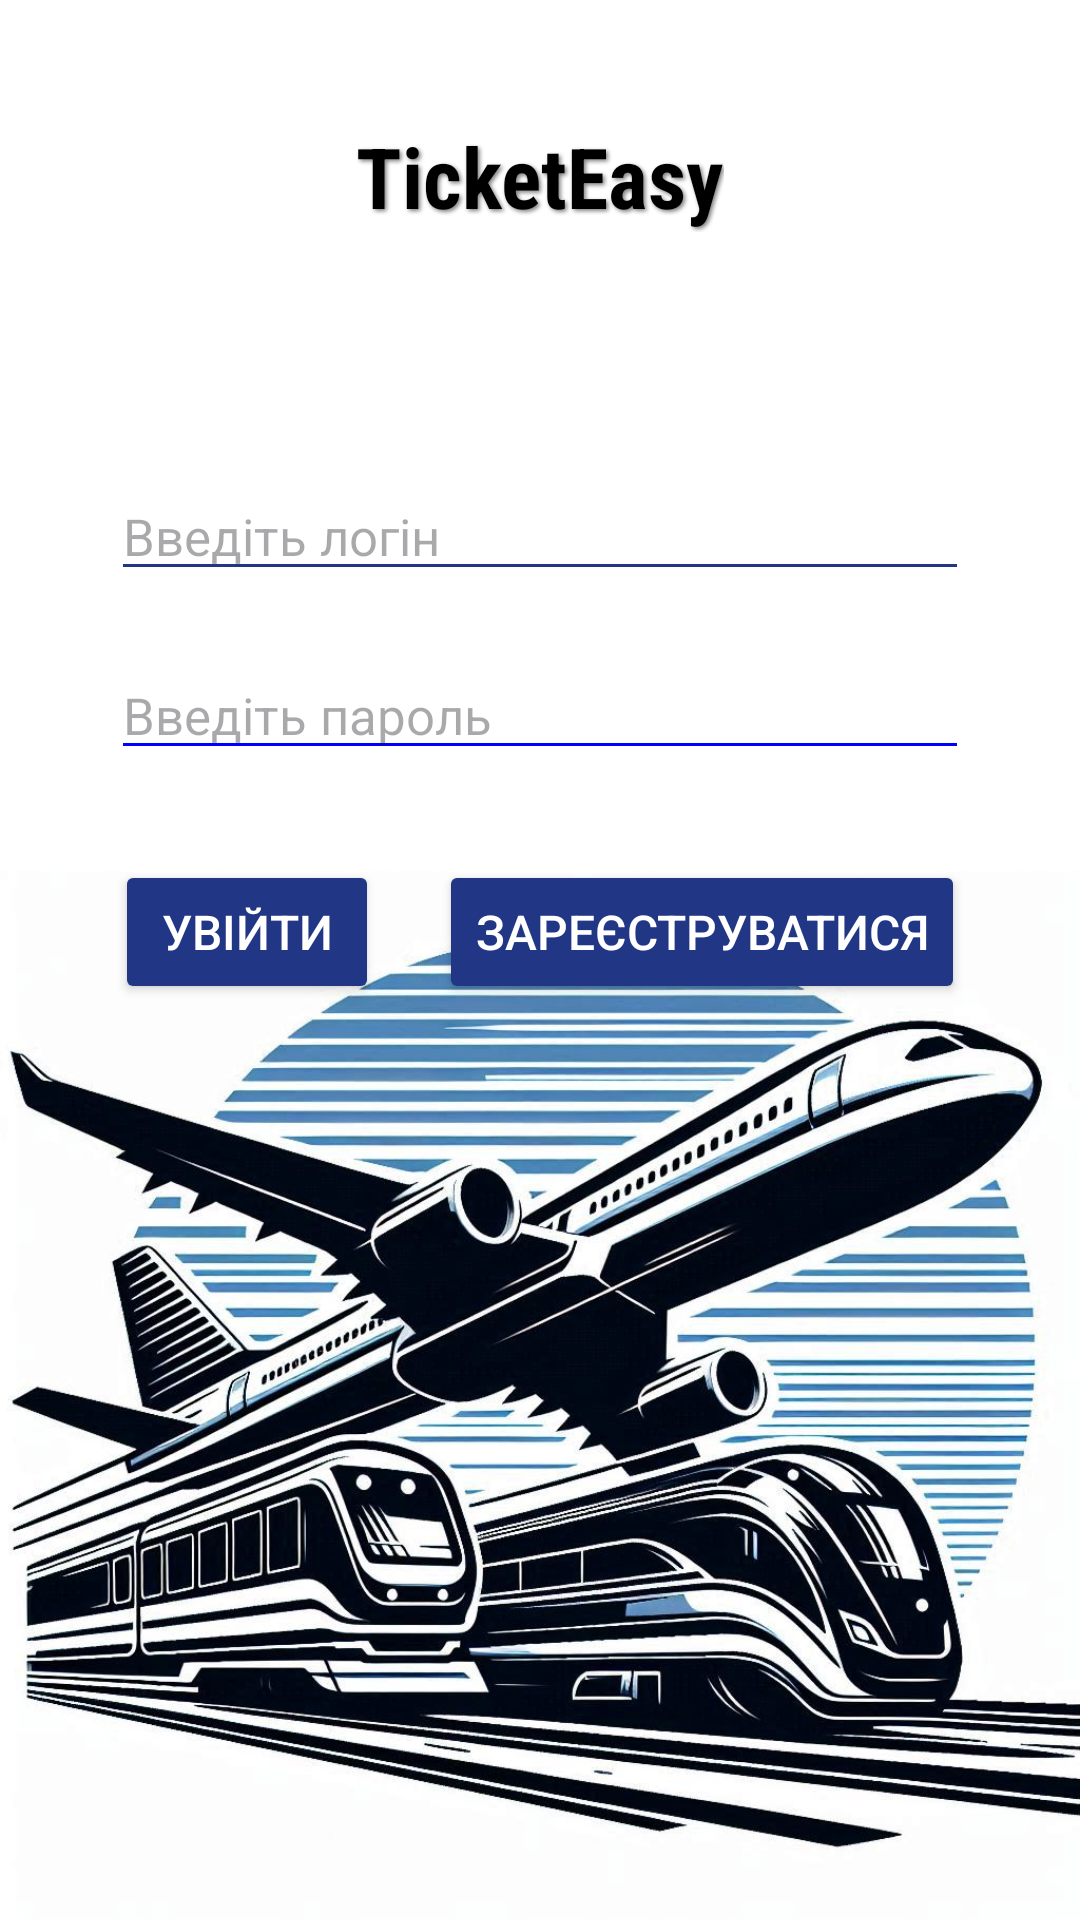

Layout XML and referenced resources for this Android screen:
<!-- AndroidManifest.xml: application theme Theme.Graduate_work_bachelor_app -->
<!-- res/layout/activity_authorization.xml -->
<?xml version="1.0" encoding="utf-8"?>
<androidx.constraintlayout.widget.ConstraintLayout xmlns:android="http://schemas.android.com/apk/res/android"
    xmlns:app="http://schemas.android.com/apk/res-auto"
    xmlns:tools="http://schemas.android.com/tools"
    android:layout_width="match_parent"
    android:layout_height="match_parent"
    tools:context=".ActivityAuthorization">

    <RelativeLayout
        android:layout_width="match_parent"
        android:layout_height="match_parent"
        android:background="#FFFFFF"
        tools:layout_editor_absoluteX="-52dp"
        tools:layout_editor_absoluteY="-16dp">

        <TextView
            android:id="@+id/admin"
            android:layout_width="wrap_content"
            android:layout_height="wrap_content"
            android:layout_below="@+id/relativeLayoutButtons"
            android:fontFamily="sans-serif-medium"
            android:text="Увійти адмінстратором"
            android:layout_centerHorizontal="true"
            android:onClick="openAdminAuthorization"
            android:textColor="@color/tint_color" />

        <TextView
            android:id="@+id/title"
            android:layout_width="wrap_content"
            android:layout_height="wrap_content"
            android:layout_centerHorizontal="true"
            android:layout_marginTop="40dp"
            android:fontFamily="sans-serif-condensed"
            android:shadowColor="#808080"
            android:shadowDx="2"
            android:shadowDy="2"
            android:shadowRadius="3"
            android:text="TicketEasy"
            android:textColor="#000000"
            android:textSize="28sp"
            android:textStyle="bold" />

        <ImageView
            android:id="@+id/auth_fon"
            android:layout_width="match_parent"
            android:layout_height="350dp"
            android:layout_alignParentBottom="true"
            android:scaleType="centerCrop"
            android:src="@drawable/fon" />

        <RelativeLayout
            android:id="@+id/box_input_login_password"
            android:layout_width="286dp"
            android:layout_height="wrap_content"
            android:layout_below="@+id/title"
            android:layout_centerHorizontal="true"
            android:layout_marginBottom="30dp"
            android:layout_marginTop="80dp">

            <EditText
                android:id="@+id/editTextPhone"
                android:layout_width="match_parent"
                android:layout_height="wrap_content"
                android:backgroundTint="#213685"
                android:hint="Введіть логін"
                android:textColor="#0000FF"
                android:textSize="17sp" />

            <EditText
                android:id="@+id/editTextPassword"
                android:layout_width="match_parent"
                android:layout_height="wrap_content"
                android:layout_below="@id/editTextPhone"
                android:layout_marginTop="20dp"
                android:backgroundTint="#0000FF"
                android:hint="Введіть пароль"
                android:inputType="textPassword"
                android:textColor="#213685"
                android:textSize="17sp" />
        </RelativeLayout>

        <RelativeLayout
            android:id="@+id/relativeLayoutButtons"
            android:layout_width="wrap_content"
            android:layout_height="wrap_content"
            android:layout_below="@+id/box_input_login_password"
            android:layout_centerHorizontal="true">

            <Button
                android:id="@+id/loginButton"
                android:layout_width="wrap_content"
                android:layout_height="wrap_content"
                android:backgroundTint="#213685"
                android:text="Увійти"
                android:textColor="#FFFFFF"
                android:textSize="16sp" />

            <Button
                android:id="@+id/registrationButton"
                android:layout_width="wrap_content"
                android:layout_height="wrap_content"
                android:layout_marginLeft="20dp"
                android:textSize="16sp"
                android:layout_toEndOf="@+id/loginButton"
                android:backgroundTint="#213685"
                android:text="Зареєструватися"
                android:textColor="#FFFFFF" />
        </RelativeLayout>
    </RelativeLayout>

</androidx.constraintlayout.widget.ConstraintLayout>
<!-- resources referenced by this layout -->
<resources>
  <color name="tint_color">#213685</color>
  <!-- drawable fon: png bitmap (drawable, 918942 bytes) -->
  <style name="Theme.Graduate_work_bachelor_app" parent="Base.Theme.Graduate_work_bachelor_app" />
  <style name="Base.Theme.Graduate_work_bachelor_app" parent="Theme.Material3.DayNight.NoActionBar">
          
          
      </style>
</resources>
